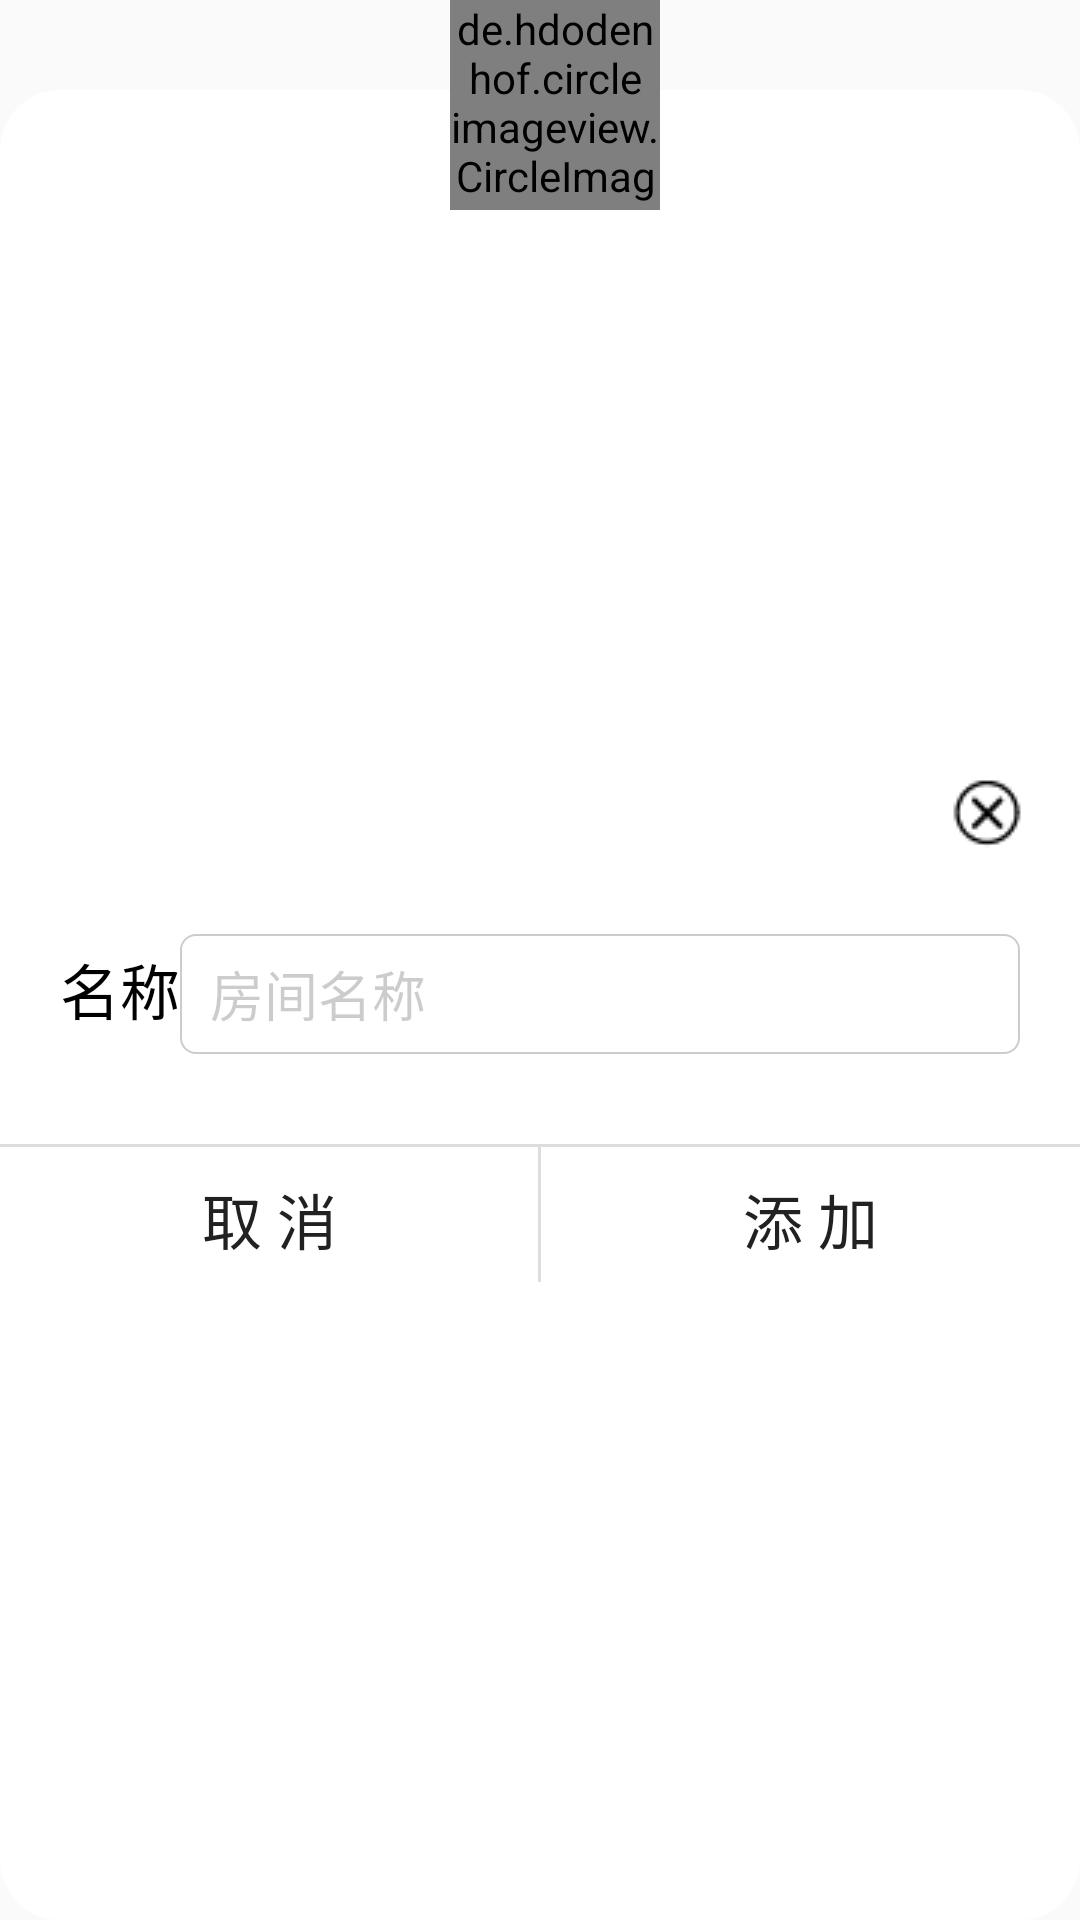

Produce the Android XML layout that renders to this screen, including the resource entries it uses.
<!-- AndroidManifest.xml: application theme AppTheme -->
<!-- res/layout/customdialog_view.xml -->
<?xml version="1.0" encoding="utf-8"?>
<FrameLayout xmlns:android="http://schemas.android.com/apk/res/android"
    android:layout_width="match_parent"
    android:layout_height="70dp">
    <LinearLayout
        android:layout_marginTop="30dp"
        android:layout_width="wrap_content"
        android:layout_height="match_parent"
        android:orientation="vertical"
        android:gravity="center"
        android:background="@drawable/bg_concer"
       >
       

        <RelativeLayout
            android:layout_width="match_parent"
            android:layout_height="wrap_content"
            android:layout_margin="15dp">

            <ImageView
                android:id="@+id/cancle_imageview"
                android:layout_width="wrap_content"
                android:layout_height="wrap_content"
                android:src="@drawable/ic_black_cancel"
                android:layout_alignParentRight="true"/>
        </RelativeLayout>

        <LinearLayout
            android:layout_marginTop="10dp"
            android:layout_marginLeft="20dp"
            android:layout_marginRight="20dp"
            android:layout_width="match_parent"
            android:layout_height="wrap_content"
            android:orientation="horizontal">
            <TextView
                android:layout_width="wrap_content"
                android:layout_height="wrap_content"
                android:textSize="20sp"
                android:textColor="#000"
                android:text="名称"/>
            <EditText
                android:id="@+id/room_name_dt"
                android:layout_weight="1"
                android:layout_width="wrap_content"
                android:layout_height="40dp"
                android:hint="房间名称"
                android:textColorHint="@color/transparentBlack"
                android:paddingLeft="10dp"
                android:background="@drawable/selector_et_name"
                />
         
        </LinearLayout>
        <View
            android:layout_marginTop="30dp"
            android:layout_width="match_parent"
            android:layout_height="1dp"
            android:background="@color/gray_very_light"/>
        <LinearLayout
            android:layout_width="match_parent"
            android:layout_height="wrap_content"
            android:orientation="horizontal">

            <Button
                android:id="@+id/cancle_button"
                android:layout_weight="1"
                android:layout_width="wrap_content"
                android:layout_height="wrap_content"
                android:text="取 消"
                android:textSize="20sp"
                android:textColor="@color/textColor"
                android:background="@drawable/selector_btn_common_cancle"
                style="?android:attr/borderlessButtonStyle"/>
         
            <View
                android:layout_width="1dp"
                android:layout_height="45dp"
                android:background="@color/gray_very_light"/>

            <Button
                android:id="@+id/ok_button"
                android:layout_weight="1"
                android:layout_width="wrap_content"
                android:layout_height="wrap_content"
                android:text="添 加"
                android:textColor="@color/textColor"
                android:textSize="20sp"
                android:background="@drawable/selector_btn_common_confirm"
                style="?android:attr/borderlessButtonStyle"/>
          
        </LinearLayout>

    </LinearLayout>

    <LinearLayout
        android:id="@+id/llRouterImg"
        android:layout_width="match_parent"
        android:layout_height="70dp"
        android:layout_marginLeft="10dp"
        android:background="#00000000"
        android:gravity="center">

        <de.hdodenhof.circleimageview.CircleImageView
            android:id="@+id/imgTitle"
            android:layout_width="70dp"
            android:layout_height="70dp"
            android:src="@drawable/roomb_img"/>
    </LinearLayout>
</FrameLayout>
<!-- resources referenced by this layout -->
<resources>
  <color name="gray_very_light">#DDDDDD</color>
  <color name="textColor">#212121</color>
  <color name="transparentBlack">#33000000</color>
  <!-- drawable bg_concer (drawable) -->
  <?xml version="1.0" encoding="utf-8"?>
  <shape xmlns:android="http://schemas.android.com/apk/res/android">
      <solid android:color="#ffffff"/>
      <corners android:radius="20dp" />
  </shape>
  <!-- drawable ic_black_cancel: png bitmap (drawable, 573 bytes) -->
  <!-- drawable roomb_img: jpg bitmap (drawable, 12852 bytes) -->
  <!-- drawable selector_et_name (drawable) -->
  <?xml version="1.0" encoding="utf-8"?>
  <shape
      xmlns:android="http://schemas.android.com/apk/res/android"
      android:shape="rectangle">
     
      <corners
          android:radius="5dp"/>
      <stroke
          android:width="0.5dp"
          android:color="@color/transparentBlack"/>
  </shape>
  <style name="AppTheme" parent="Theme.AppCompat.Light.DarkActionBar">
          
          <item name="colorPrimary">@color/colorPrimary</item>
          <item name="colorPrimaryDark">@color/colorPrimaryDark</item>
          <item name="colorAccent">@color/colorAccent</item>
      </style>
  <color name="colorPrimary">#00FF66</color>
  <color name="colorPrimaryDark">#4dcd70</color>
  <color name="colorAccent">#FF4081</color>
</resources>
